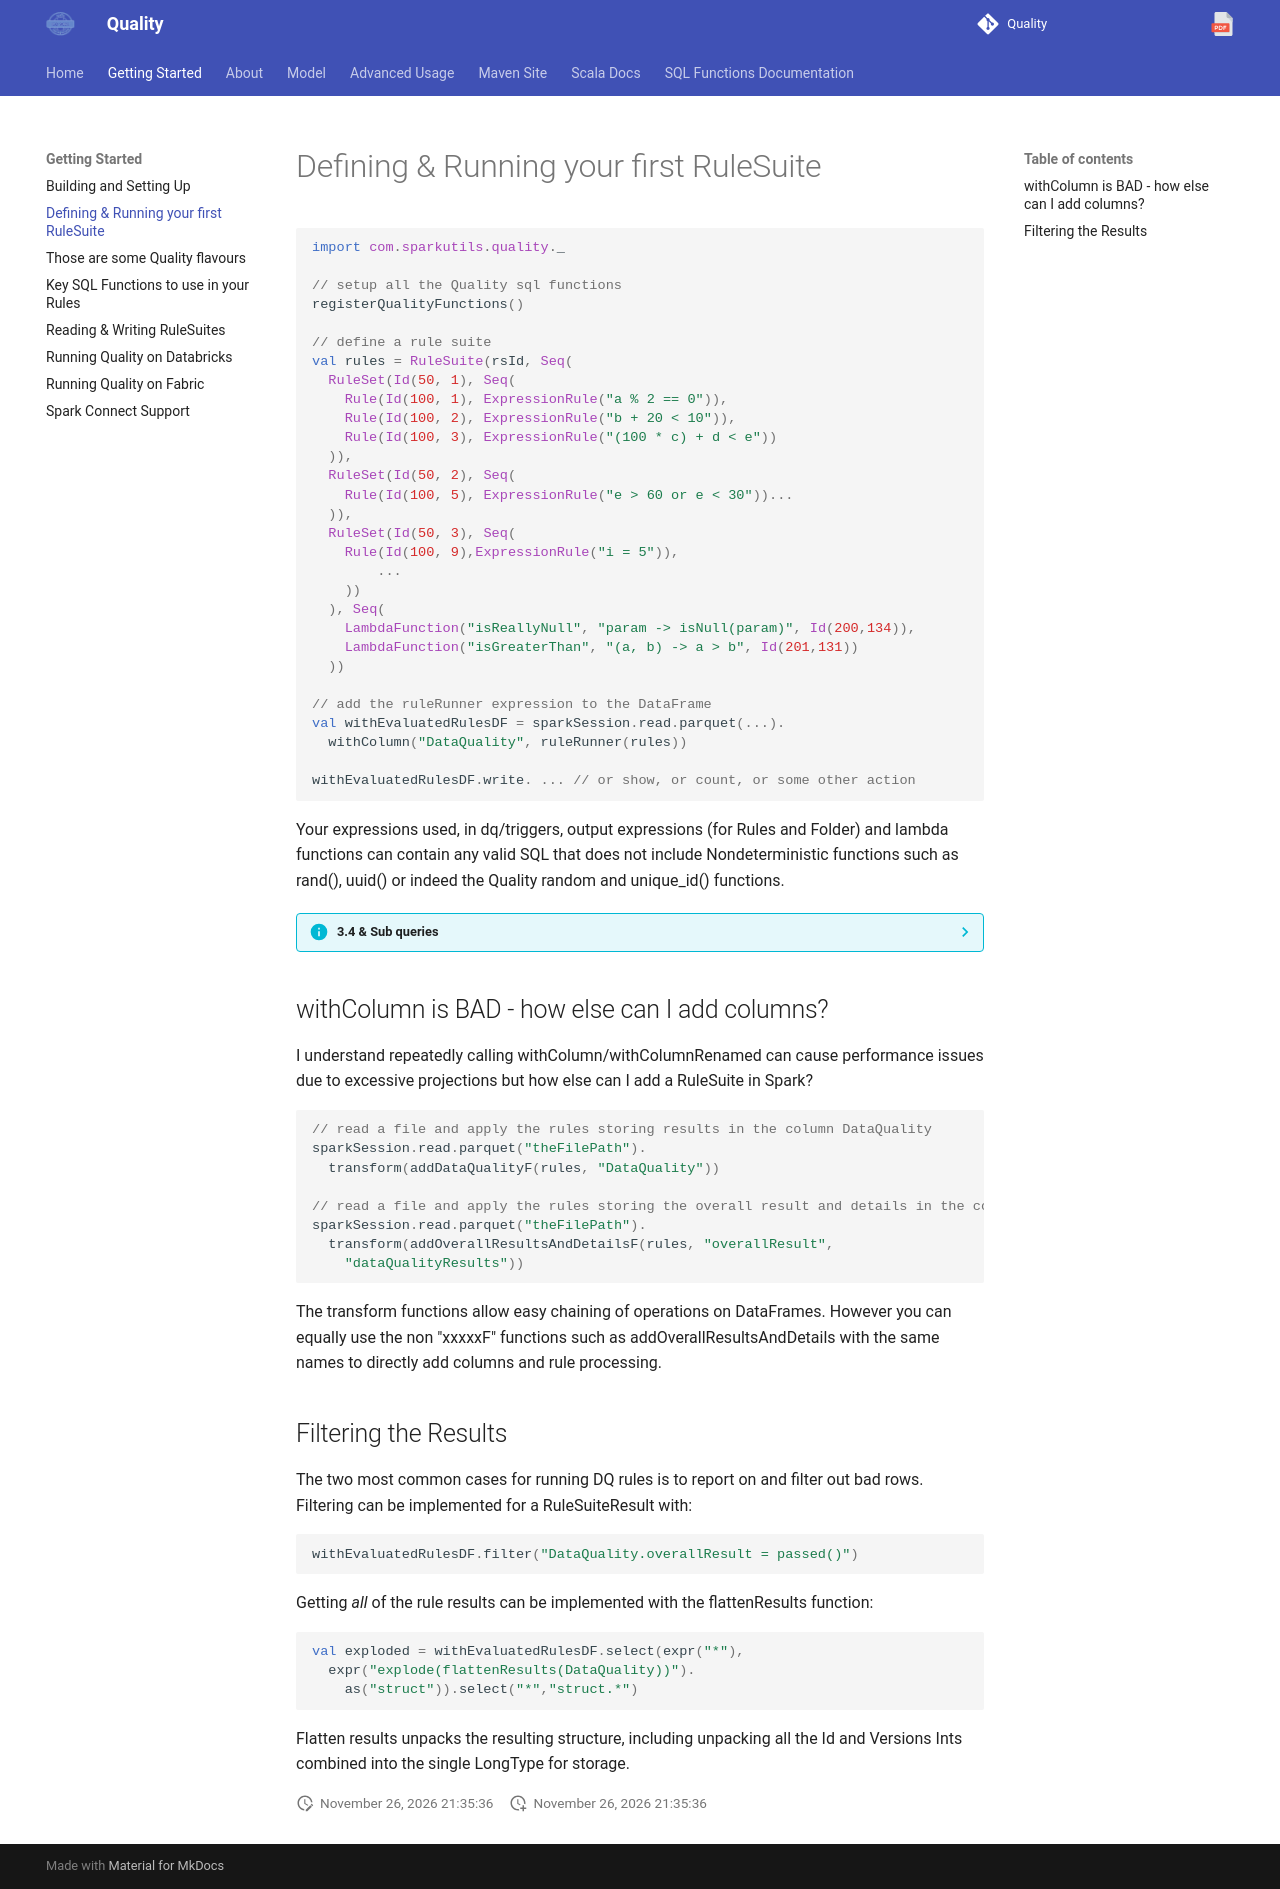

repository: sparkutils/quality · page: 0.2.2-RC2/getting_started/a_first_rulesuite/index.html · generator: mkdocs

---
tags:
   - basic
   - getting started
   - beginner
boost: 5000
---

# Defining & Running your first RuleSuite

```scala
import com.sparkutils.quality._

// setup all the Quality sql functions
registerQualityFunctions()

// define a rule suite
val rules = RuleSuite(rsId, Seq(
  RuleSet(Id(50, 1), Seq(
    Rule(Id(100, 1), ExpressionRule("a % 2 == 0")),
    Rule(Id(100, 2), ExpressionRule("b + 20 < 10")),
    Rule(Id(100, 3), ExpressionRule("(100 * c) + d < e"))
  )),
  RuleSet(Id(50, 2), Seq(
    Rule(Id(100, 5), ExpressionRule("e > 60 or e < 30"))...
  )),
  RuleSet(Id(50, 3), Seq(
    Rule(Id(100, 9),ExpressionRule("i = 5")),
	...
    ))
  ), Seq(
    LambdaFunction("isReallyNull", "param -> isNull(param)", Id(200,134)),
    LambdaFunction("isGreaterThan", "(a, b) -> a > b", Id(201,131))
  ))

// add the ruleRunner expression to the DataFrame
val withEvaluatedRulesDF = sparkSession.read.parquet(...).
  withColumn("DataQuality", ruleRunner(rules))
  
withEvaluatedRulesDF.write. ... // or show, or count, or some other action  

```

Your expressions used, in dq/triggers, output expressions (for Rules and Folder) and lambda functions can contain any valid SQL that does not include Nondeterministic functions such as rand(), uuid() or indeed the Quality random and unique_id() functions.

??? info "3.4 & Sub queries"
    Prior to 3.4 exists, in, and scalar subqueries (correlated or not) could not be used in any Quality rule SQL snippets.
     
    3.4 has allowed the use of most sub query patterns, such as checking foreign keys via an exists in a dq rule where the data is too large for maps, or selecting the maximum matching value in an output expression.  There are some oddities like you must use an alias on the input dataframe if a correlated subquery also has the same field names, not doing so results in either silent failure or at best an 'Expression "XXX" is not an rvalue' compilation error.  The ruleEngineWithStruct transformer will automatically add an alias of 'main' to the input dataframe.  
    
    Lambdas however introduce some complications, 3.4 quite reasonably had no intention of supporting the kind of thing Quality is doing, so there is code making it work for the obvious use case of DRY using row attributes.

    Spark 4.0 / 14.3 LTS introduces [SPARK-47509](https://issues.apache.org/jira/browse/SPARK-47509) which limits support by blocking all possible usages.  Quality versions after 0.1.3-RC4 work around this by translating all lambda functions at call site to the direct expression.  This change has had the added benefit of allowing more complex re-use patterns but may result in more complex errors or the 47509 error.

    Per 47509, Quality enables this behaviour only when spark.sql.analyzer.allowSubqueryExpressionsInLambdasOrHigherOrderFunctions is false (the default for Spark 4) or not defined, otherwise the behaviour allows the usage as a higher order function (e.g. in transform etc.) and acts as prior to 0.1.3-RC4.

    ```scala
    LambdaFunction("genMax", "ii -> select max(i_s.i) from tableName i_s where i_s.i > ii", Id(2404,1)))
    ```
    
    Calling with genMax(i) or genMax(i * 1) in an Rule or OutputExpression, where i is an column attribute will work and be translated as a join, per 47509 using it within transform will have correctness issues. 


## withColumn is BAD - how else can I add columns?

I understand repeatedly calling withColumn/withColumnRenamed can cause performance issues due to excessive projections but how else can I add a RuleSuite in Spark?

```scala
// read a file and apply the rules storing results in the column DataQuality
sparkSession.read.parquet("theFilePath").
  transform(addDataQualityF(rules, "DataQuality"))

// read a file and apply the rules storing the overall result and details in the columns overallResult, dataQualityResults
sparkSession.read.parquet("theFilePath").
  transform(addOverallResultsAndDetailsF(rules, "overallResult", 
    "dataQualityResults"))
```

The transform functions allow easy chaining of operations on DataFrames.  However you can equally use the non "xxxxxF" functions such as addOverallResultsAndDetails with the same names to directly add columns and rule processing.

## Filtering the Results

The two most common cases for running DQ rules is to report on and filter out bad rows.  Filtering can be implemented for a RuleSuiteResult with:

```scala
withEvaluatedRulesDF.filter("DataQuality.overallResult = passed()")

```

Getting *all* of the rule results can be implemented with the flattenResults function:
```scala

val exploded = withEvaluatedRulesDF.select(expr("*"), 
  expr("explode(flattenResults(DataQuality))").
    as("struct")).select("*","struct.*")
```
Flatten results unpacks the resulting structure, including unpacking all the Id and Versions Ints combined into the single LongType for storage.
